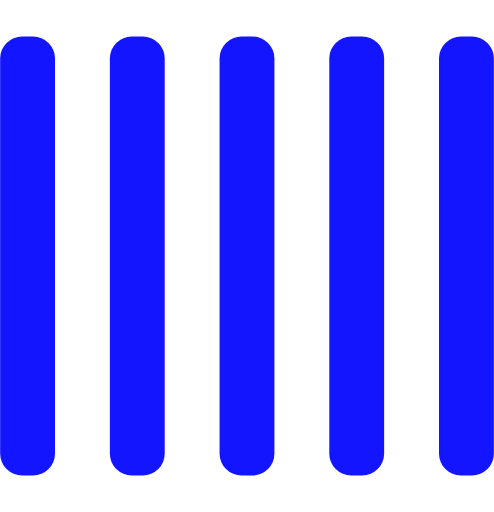
t = 0.00 s
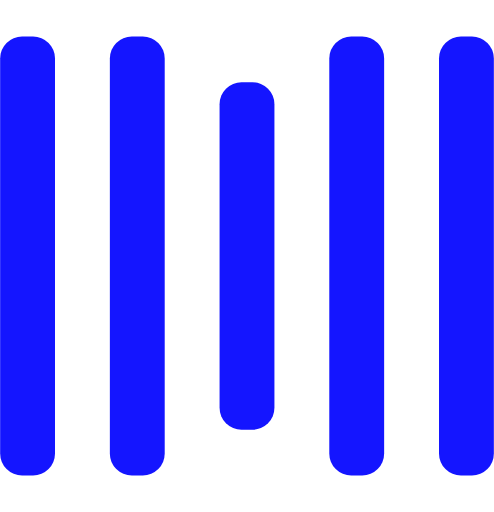
t = 0.25 s
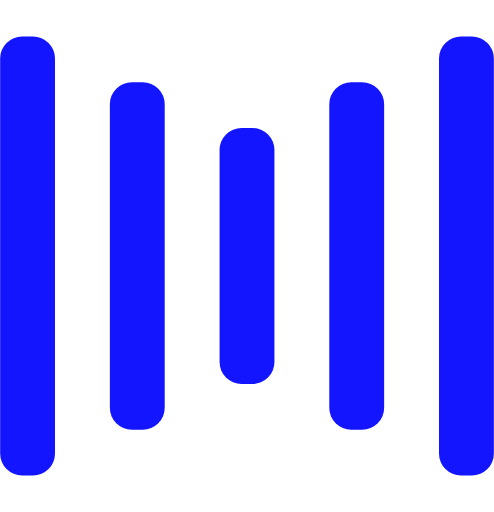
t = 0.50 s
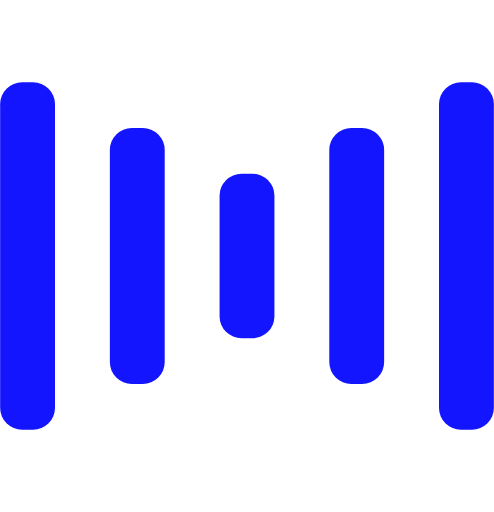
t = 0.75 s
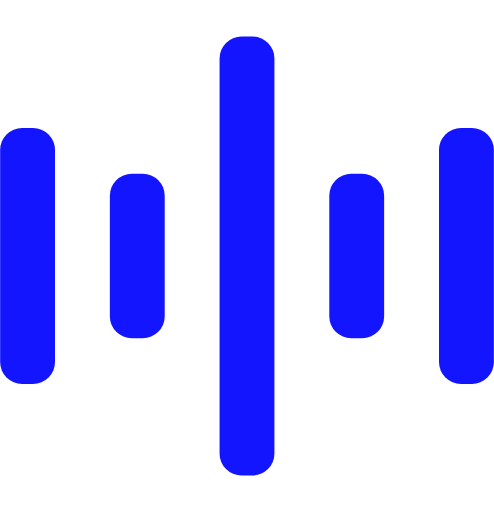
t = 1.00 s
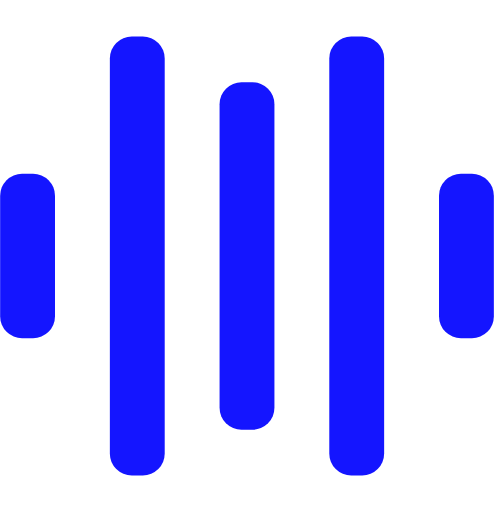
t = 1.25 s

The animated SVG that drew these frames (rendered in a browser with its animation timeline set to each time). Animation: 10 SMIL elements (animate=10); one cycle of 1.50 s, repeats indefinitely.


<svg width="135" height="140" viewBox="0 0 135 140" xmlns="http://www.w3.org/2000/svg" fill="#1415FF">
    <rect y="10" width="15" height="120" rx="6">
        <animate attributeName="height"
             begin="0.5s" dur="1s"
             values="120;110;100;90;80;70;60;50;40;140;120" calcMode="linear"
             repeatCount="indefinite" />
        <animate attributeName="y"
             begin="0.5s" dur="1s"
             values="10;15;20;25;30;35;40;45;50;0;10" calcMode="linear"
             repeatCount="indefinite" />
    </rect>
    <rect x="30" y="10" width="15" height="120" rx="6">
        <animate attributeName="height"
             begin="0.25s" dur="1s"
             values="120;110;100;90;80;70;60;50;40;140;120" calcMode="linear"
             repeatCount="indefinite" />
        <animate attributeName="y"
             begin="0.25s" dur="1s"
             values="10;15;20;25;30;35;40;45;50;0;10" calcMode="linear"
             repeatCount="indefinite" />
    </rect>
    <rect x="60" width="15" height="140" rx="6">
        <animate attributeName="height"
             begin="0s" dur="1s"
             values="120;110;100;90;80;70;60;50;40;140;120" calcMode="linear"
             repeatCount="indefinite" />
        <animate attributeName="y"
             begin="0s" dur="1s"
             values="10;15;20;25;30;35;40;45;50;0;10" calcMode="linear"
             repeatCount="indefinite" />
    </rect>
    <rect x="90" y="10" width="15" height="120" rx="6">
        <animate attributeName="height"
             begin="0.25s" dur="1s"
             values="120;110;100;90;80;70;60;50;40;140;120" calcMode="linear"
             repeatCount="indefinite" />
        <animate attributeName="y"
             begin="0.25s" dur="1s"
             values="10;15;20;25;30;35;40;45;50;0;10" calcMode="linear"
             repeatCount="indefinite" />
    </rect>
    <rect x="120" y="10" width="15" height="120" rx="6">
        <animate attributeName="height"
             begin="0.5s" dur="1s"
             values="120;110;100;90;80;70;60;50;40;140;120" calcMode="linear"
             repeatCount="indefinite" />
        <animate attributeName="y"
             begin="0.5s" dur="1s"
             values="10;15;20;25;30;35;40;45;50;0;10" calcMode="linear"
             repeatCount="indefinite" />
    </rect>
</svg>
